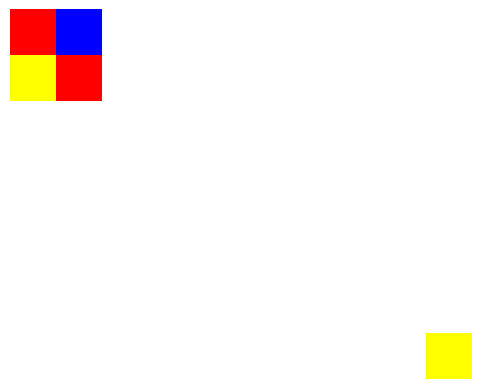

This figure's Python source:
import matplotlib.pyplot as plt
import numpy as np

def print_bitmap(matrix, zoom=False):
    """
        prend une matrice 32x32 de valeurs de modification
            0 = bit inchange
            1 = bit set
            2 = bit reset
            3 = court-jus

        plot le bitmap de la RAM

        :param matrix: matrice des valeurs de modification
        :param zoom: option de zoom pour ignorer les lignes de bits inchanges
    """
    borne_x = 31 # indice de la derniere colonne de matrix
    borne_y = 31 # indice de la dernere ligne de matrix
    if zoom: # option zoom activable depuis
    # la fenetre de visualisation
        can_zoom = True # indique si la ligne
        # peut etre supprimee
        while can_zoom:
            if matrix[0] == [0]*(borne_x+1):
            # ligne de bits inchanges
                matrix.pop(0)
                borne_y -= 1
            else:
                can_zoom = False
        can_zoom = True
        # refaire pour le "bas" de la matrice
        while can_zoom:
            if matrix[borne_y] == [0]*(borne_x+1):
                matrix.pop(borne_y)
                borne_y -= 1
            else:
                can_zoom = False
        can_zoom = True
        # refaire pour la "gauche" de la matrice
        while can_zoom:
            for i in range(borne_y+1):
                if matrix[i][0] != 0:
                    can_zoom = False
            if can_zoom:
                for i in range(borne_y+1):
                    matrix[i].pop(0)
                borne_x -= 1
            else:
                can_zoom = False
        can_zoom = True
        # refaire pour la "droite" de la matrice
        while can_zoom:
            for i in range(borne_y+1):
                if matrix[i][borne_x] != 0:
                    can_zoom = False
            if can_zoom:
                for i in range(borne_y+1):
                    matrix[i].pop(borne_x)
                borne_x -= 1
            else:
                can_zoom = False
        
    colors = [[0 for i in range(borne_x+1)] for j in range(borne_y+1)]
    # colors est une copie de matrix ou chaque element est remplace par une couleur
    for i in range(borne_y+1):
        for j in range(borne_x+1):
            x = matrix[i][j]
            if x == 0:
                colors[i][j] = [255, 255, 255]
            elif x == 1:
                colors[i][j] = [255, 0, 0]
            elif x == 2:
                colors[i][j] = [0, 0, 255]
            else:
                colors[i][j] = [255, 255, 0]    
    plt.imshow(colors)
    plt.axis('off')
    plt.show()


if __name__ == "__main__":
    X = [[0 for i in range(32)] for j in range(32)]
    X[5][5] = 1
    X[5][6] = 2
    X[6][5] = 3
    X[6][6] = 1
    X[12][14] = 3
    print_bitmap(X, zoom = True)
